Run: headless pygame with SDL's dummy video driver; simulated clock (each Clock.tick advances the game by its frame time, no real sleeping); random seed 0; keys injected as events and as key.get_pressed() state; no mouse input.
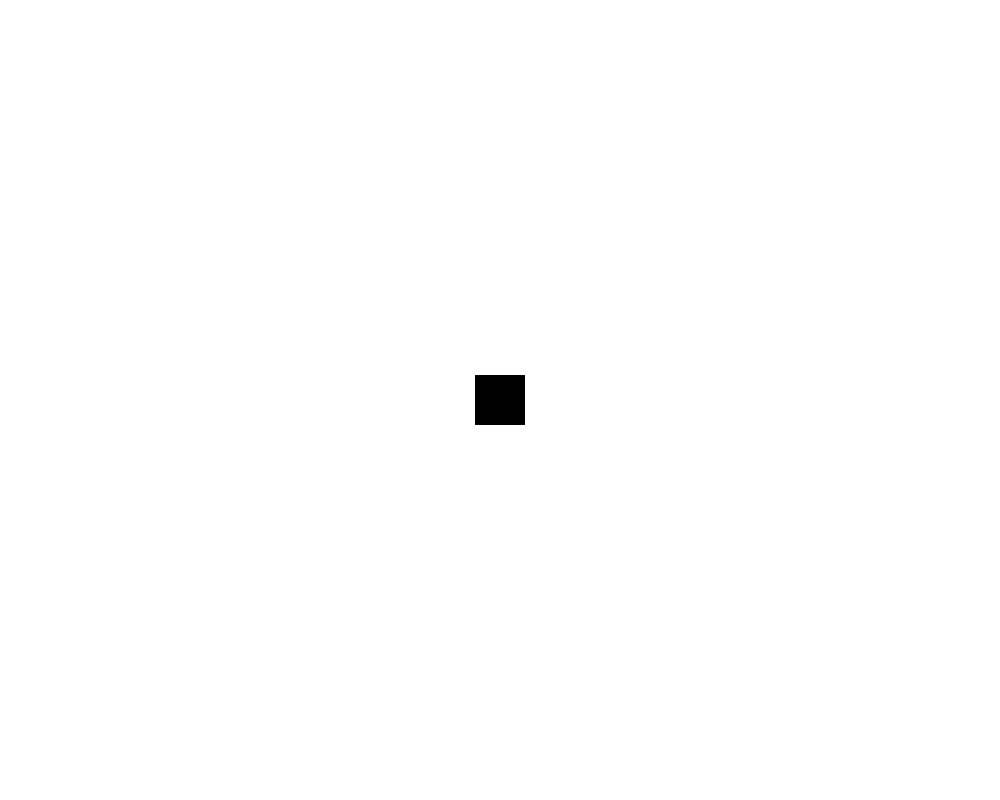
Frame 1 of 4 · flips 1–60 · no input
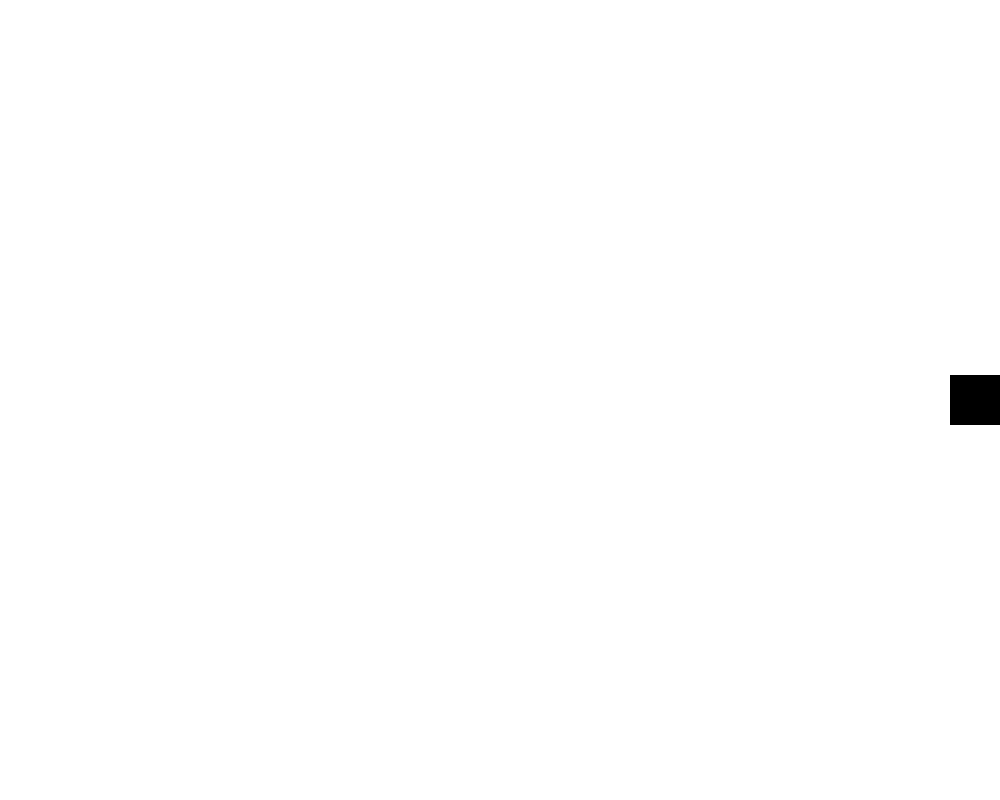
Frame 2 of 4 · flips 61–180 · tapped SPACE, RETURN · held RIGHT (→), D
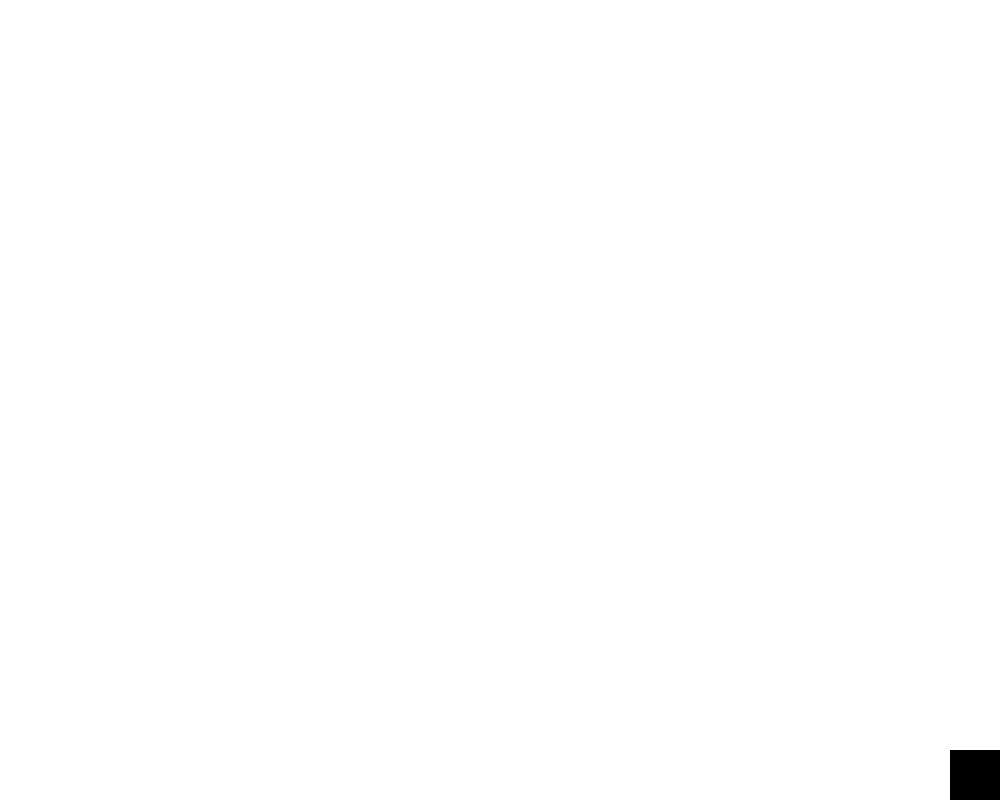
Frame 3 of 4 · flips 181–300 · held DOWN (↓), S
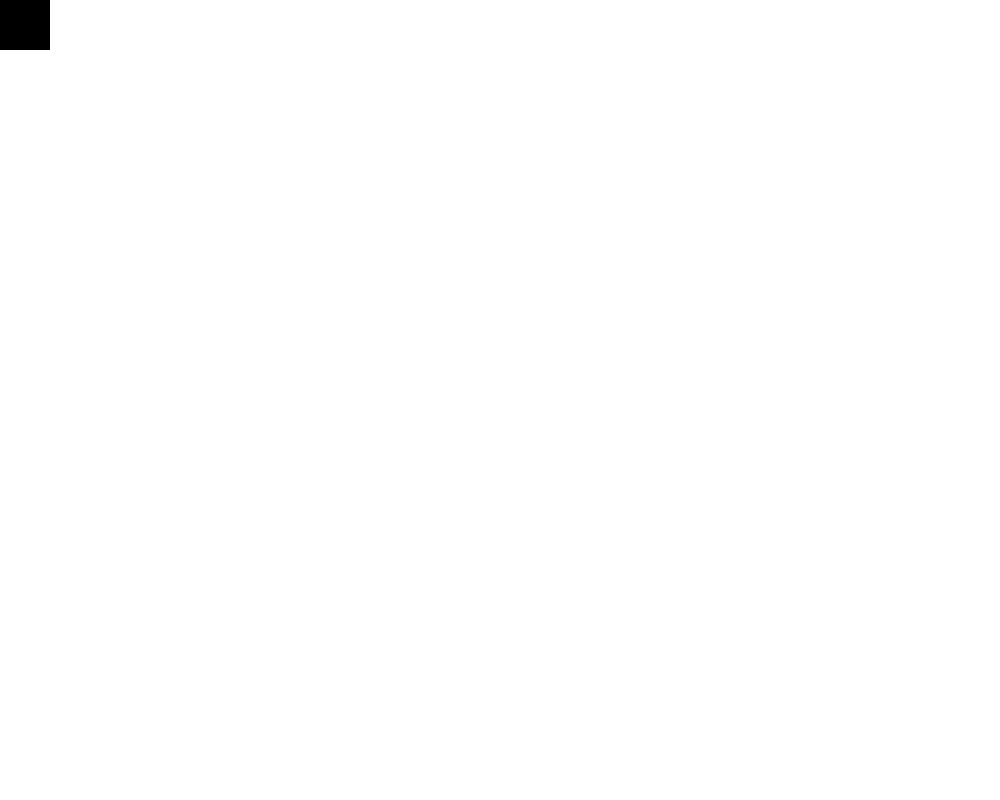
Frame 4 of 4 · flips 301–420 · held LEFT (←), A, UP (↑), W

The pygame program that drew these frames:

import pygame

pygame.init()

# Colors

WHITE = (255, 255, 255)
BLACK = (0, 0, 0)
RED = (255, 0, 0)
GREEN = (0, 255, 0)
BLUE = (0, 0, 255)


class Player(pygame.sprite.Sprite):
    def __init__(self):
        pygame.sprite.Sprite.__init__(self)

        self.speedx = None
        self.speedy = None
        self.image = pygame.Surface([50, 50])
        self.image.fill(BLACK)

        self.rect = self.image.get_rect()
        self.rect.center = (WIDTH / 2, HEIGHT / 2)

    def update(self):
        self.speedx = 0
        self.speedy = 0

        keystate = pygame.key.get_pressed()
        if keystate[pygame.K_LEFT]:
            self.speedx = -8
        if keystate[pygame.K_RIGHT]:
            self.speedx = 8
        if keystate[pygame.K_UP]:
            self.speedy = -8
        if keystate[pygame.K_DOWN]:
            self.speedy = 8

        self.rect.x += self.speedx
        self.rect.y += self.speedy

        if self.rect.right > WIDTH:
            self.rect.right = WIDTH
        elif self.rect.left < 0:
            self.rect.left = 0
        if self.rect.bottom > HEIGHT:
            self.rect.bottom = HEIGHT
        elif self.rect.top < 0:
            self.rect.top = 0


WIDTH = 1000
HEIGHT = 800

screen = pygame.display.set_mode([WIDTH, HEIGHT])
run = True
clock = pygame.time.Clock()

all_sprites = pygame.sprite.Group(Player())

while run:
    clock.tick(60)

    for event in pygame.event.get():
        if event.type == pygame.QUIT:
            run = False

    screen.fill(WHITE)
    all_sprites.draw(screen)
    all_sprites.update()

    pygame.display.flip()
pygame.quit()
